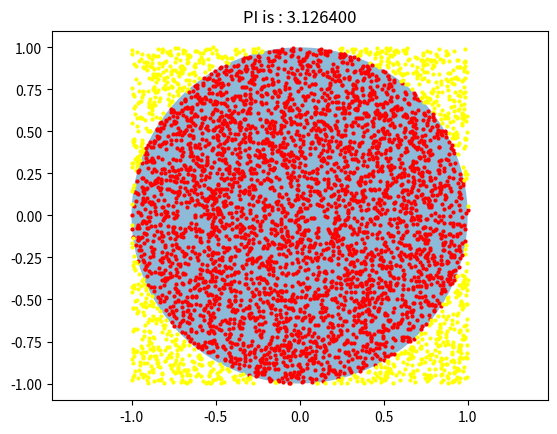

Generate this figure with matplotlib:
# -*- coding: utf-8 -*-#
# ---------------------------
# Author:       STU
# Create Date:  2021/5/7 13:46
# Description:  利用蒙特·卡罗法计算圆周率的近似值
# ---------------------------

import numpy as np
import matplotlib.pyplot as plt
from matplotlib.patches import Circle

# 投点次数
n = 5000

# 圆的信息
r = 1.0     # 半径
a, b = (0., 0.)     # 圆心

# 正方形的区域边界
x_min, x_max = a - r, a + r
y_min, y_max = b - r, b + r

# 在正方形区域内随机投点
x = np.random.uniform(x_min, x_max, n)      # 均匀分布
y = np.random.uniform(y_min, y_max, n)

# 计算 点到圆心的距离（sqrt函数是求算数平均值）
d = np.sqrt((x - a) ** 2 + (y - b) ** 2)

# 统计 落在圆内的点的数目
s = np.where(d <= r, 1, 0)      # 圆心距小于等于圆半径
result = sum(s)

# 计算 π 的近似值（用统计值去除近似真实值）
pi = 4 * result / n
print('π的值为：', pi)

# 画图比较耗费时间
fig = plt.figure()      # Figure:画图
axes = fig.add_subplot(111)     # axes:坐标轴（实际画图的地方）
axes.set_title('PI is : %f' % pi)

for i in range(len(s)):
    if s[i] == 1:
        axes.plot(x[i], y[i], 'ro', markersize=2, color='red')      # 园内红色
    else:
        axes.plot(x[i], y[i], 'ro', markersize=2, color='yellow')      # 园外黄色

plt.axis('equal')        # 防止图像变形
circle = Circle(xy=(a, b), radius=r, alpha=0.5)     # alpha：透明度
axes.add_patch(circle)      # add_patch（circle）：添加圆形
plt.show()             # 展示所形成的图形界面
